The GitHub repository 1Erge/treeleaf-classifier contains a labelled image folder "processed" with 32 categories: anhui barberry, beales barberry, big fruited holly, camphor tree, canadian poplar, castor aralia, chinese cinnamon, chinese horse chestnut, chinese redbud, chinese toon, chinese tulip tree, crape myrtle, deodar, ford woodlotus, ginkgo, glossy privet, goldenrain tree, japan arrowwood, japanese cheesewood, japanese flowering cherry, japanese maple, nanmu, oleander, peach, pubescent bamboo, southern magnolia, sweet osmanthus, tangerine, trident maple, true indigo, wintersweet, yew plum pine. Examples follow, each with its label.

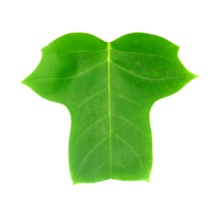
Label: chinese tulip tree

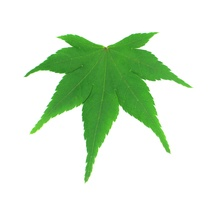
Label: japanese maple

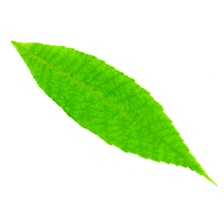
Label: chinese toon

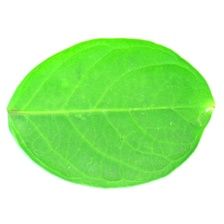
Label: crape myrtle

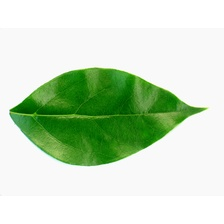
Label: camphor tree

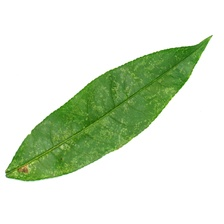
Label: peach
